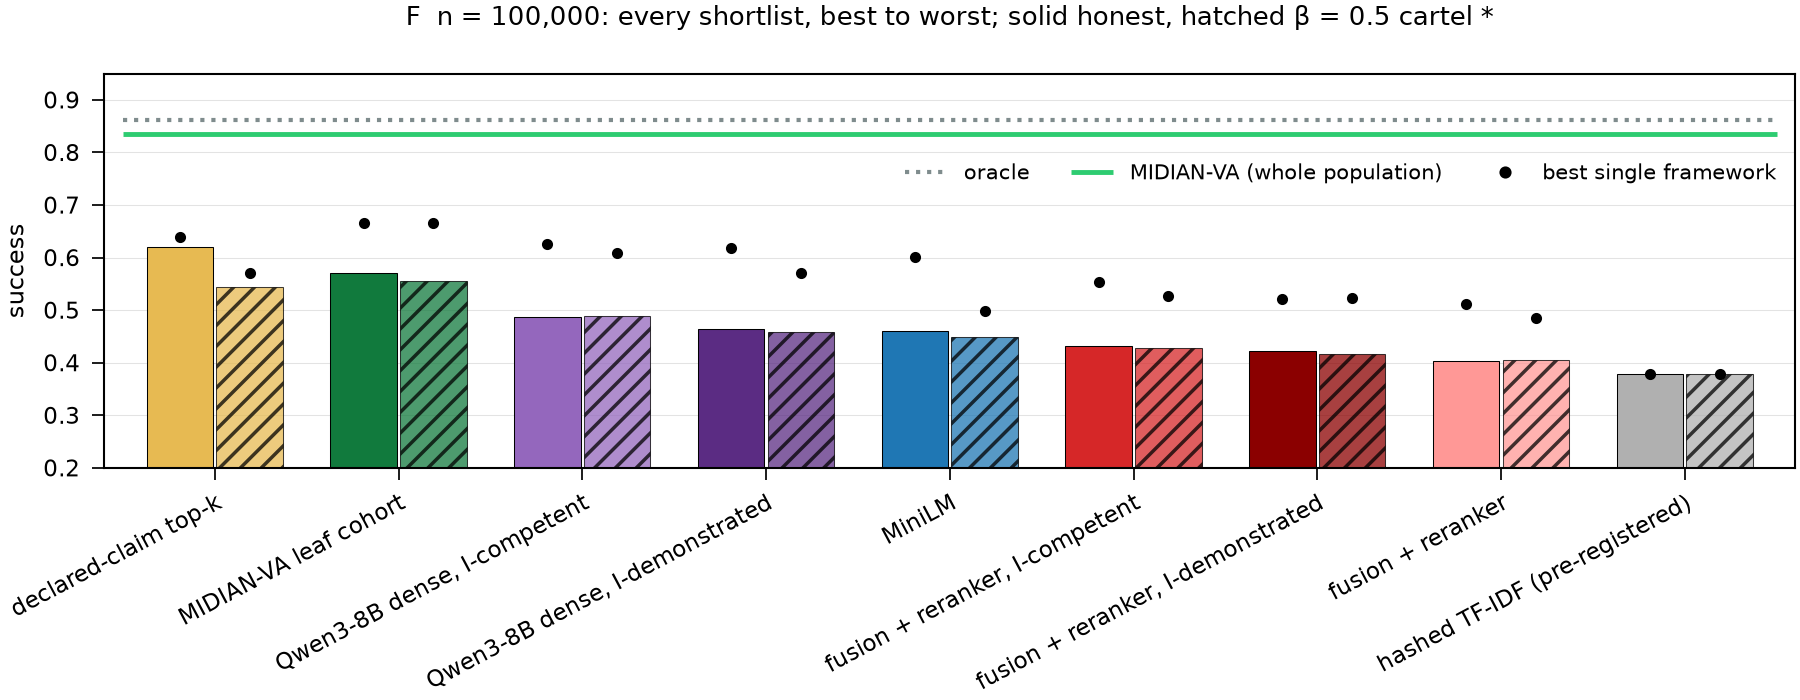

Data behind this chart, as committed beside it:
n, regime, shortlist, mean, best, k, star
100000, beta0, declared, 0.6203, 0.64, 8, False
100000, beta0, dense_icomp, 0.4864, 0.6267, 8, False
100000, beta0, dense_idemo, 0.4649, 0.6189, 8, False
100000, beta0, embed, 0.4603, 0.6011, 8, False
100000, beta0, sota, 0.4028, 0.5122, 8, False
100000, beta0, sota_icomp, 0.4318, 0.5533, 8, False
100000, beta0, sota_idemo, 0.4231, 0.5211, 8, False
100000, beta0, tfidf, 0.3789, 0.3789, 10, False
100000, beta0, va_cohort, 0.5711, 0.6656, 10, True
100000, cartel, declared, 0.5444, 0.57, 8, False
100000, cartel, dense_icomp, 0.4882, 0.6089, 8, False
100000, cartel, dense_idemo, 0.4583, 0.5711, 8, False
100000, cartel, embed, 0.4485, 0.4978, 8, False
100000, cartel, sota, 0.4047, 0.4856, 8, False
100000, cartel, sota_icomp, 0.4279, 0.5278, 8, False
100000, cartel, sota_idemo, 0.4164, 0.5233, 8, False
100000, cartel, tfidf, 0.3789, 0.3789, 10, False
100000, cartel, va_cohort, 0.5551, 0.6667, 9, False
